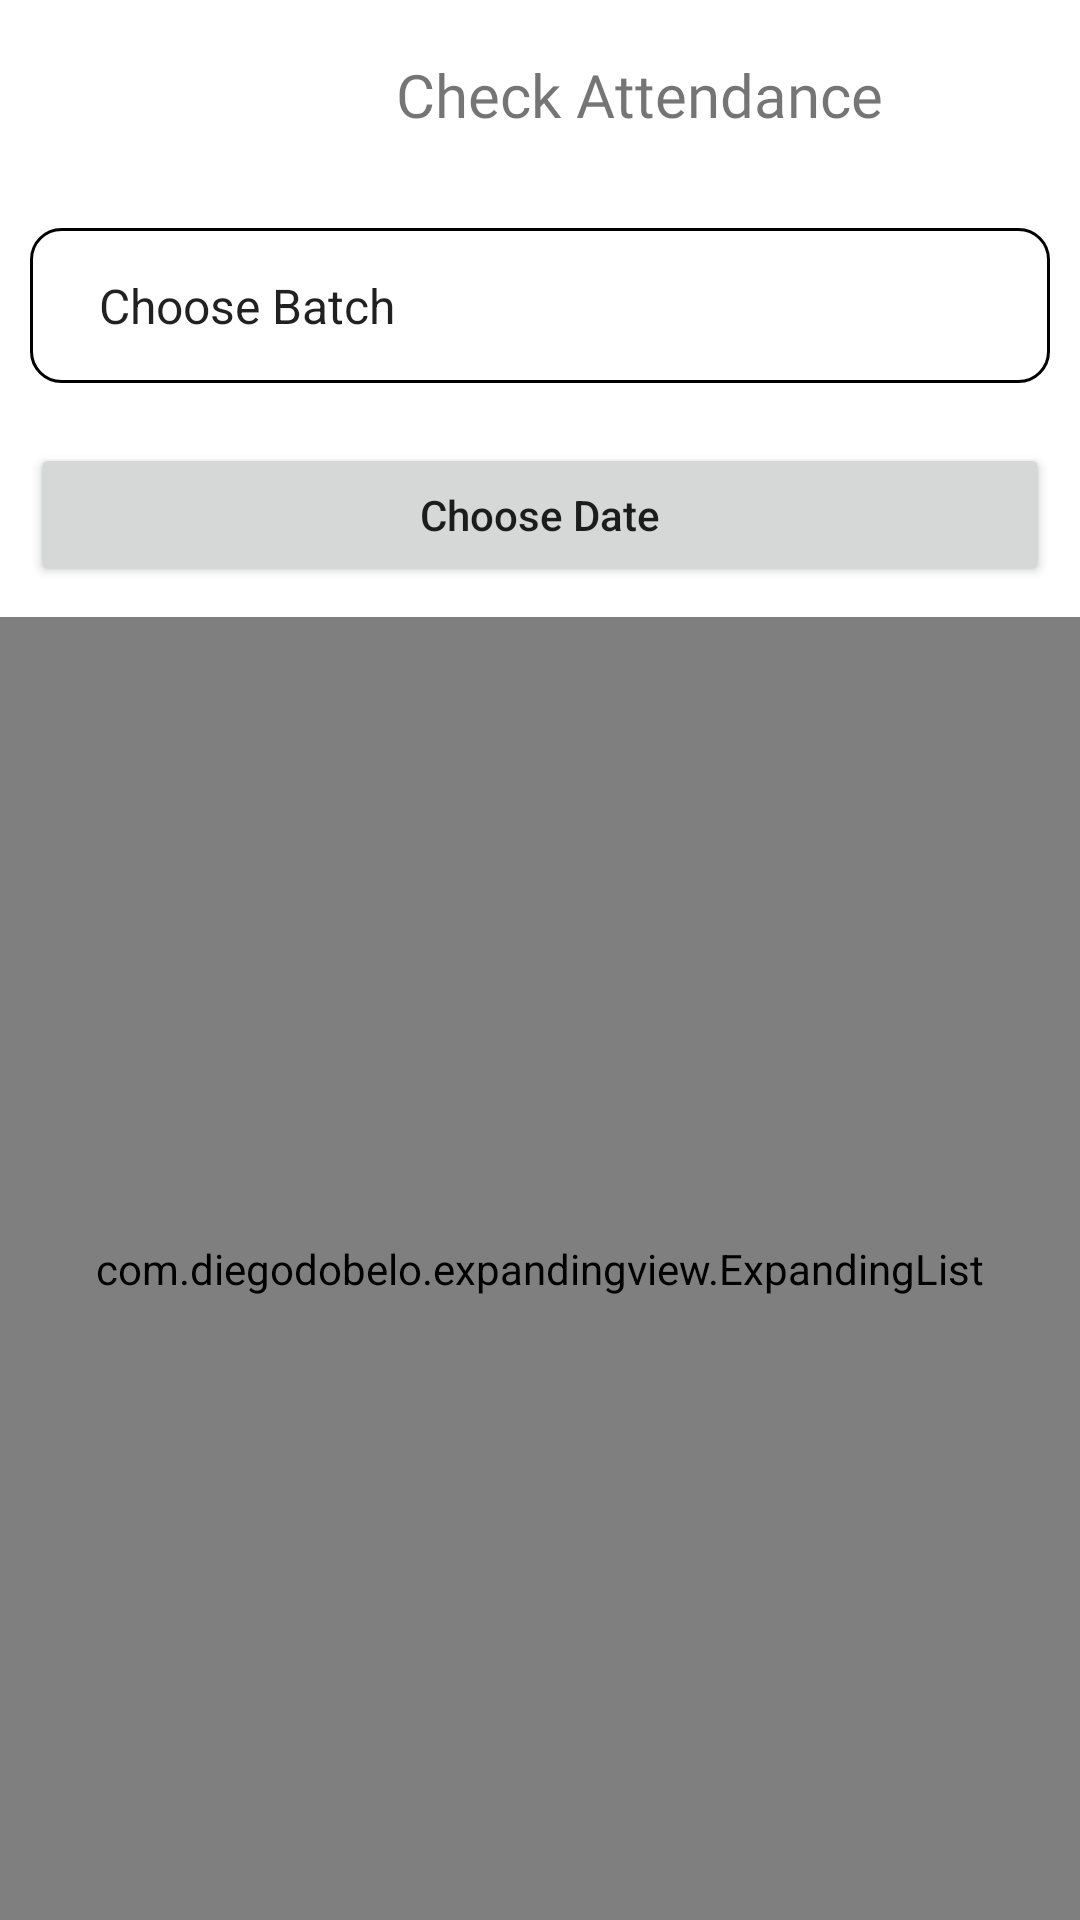

Android layout source for this screen:
<!-- AndroidManifest.xml: application theme Theme.PECHostelManagement -->
<!-- res/layout/activity_attendance_date_details.xml -->
<?xml version="1.0" encoding="utf-8"?>
<LinearLayout xmlns:android="http://schemas.android.com/apk/res/android"
    xmlns:app="http://schemas.android.com/apk/res-auto"
    xmlns:tools="http://schemas.android.com/tools"
    android:orientation="vertical"
    android:layout_width="match_parent"
    android:layout_height="match_parent"
    android:id="@+id/a_layout"
    tools:context=".AttendanceDateDetails">

    <ImageView
        android:visibility="gone"
        android:id="@+id/no_data"
        android:src="@drawable/no_data"
        android:layout_width="wrap_content"
        android:layout_height="wrap_content"/>

    <androidx.appcompat.widget.Toolbar
        android:id="@+id/toolbar2"
        android:layout_width="match_parent"
        android:layout_height="wrap_content"
        android:layout_margin="5dp"
        app:layout_constraintTop_toTopOf="parent"
        tools:layout_editor_absoluteX="5dp" >
        <LinearLayout
            android:orientation="horizontal"
            android:layout_width="match_parent"
            android:layout_height="wrap_content">

            <ImageView
                android:id="@+id/download_entire_attendance"
                android:src="@drawable/ic_cloud_download"
                android:layout_width="50dp"
                android:layout_height="50dp"/>

            <TextView
                android:layout_width="match_parent"
                android:layout_height="wrap_content"
                android:gravity="center"
                android:padding="10dp"
                android:text="Check Attendance"
                android:fontFamily="@font/aclonica"
                android:textSize="20sp" />


        </LinearLayout>
    </androidx.appcompat.widget.Toolbar>
    <Spinner
        android:id="@+id/select_y"
        android:entries="@array/year"
        android:layout_margin="10dp"
        android:padding="15dp"
        android:background="@drawable/border"
        android:layout_width="match_parent"
        android:layout_height="wrap_content"/>
    <LinearLayout
        android:orientation="horizontal"
        android:layout_width="match_parent"
        android:layout_height="wrap_content">
        <Button
            android:layout_weight="1"
            android:layout_margin="10dp"
            android:id="@+id/fromDatePick"
            android:text="Choose Date"
            android:textAllCaps="false"
            android:layout_width="wrap_content"
            android:layout_height="wrap_content"/>
        <Button
            android:visibility="gone"
            android:layout_weight="1"
            android:layout_margin="10dp"
            android:id="@+id/toDatePick"
            android:text="Choose To Date"
            android:textAllCaps="false"
            android:layout_width="wrap_content"
            android:layout_height="wrap_content"/>

    </LinearLayout>

    <ListView
        android:visibility="gone"
        android:id="@+id/date_details"
        android:layout_width="match_parent"
        android:layout_height="match_parent"/>

    <com.diegodobelo.expandingview.ExpandingList
        android:id="@+id/expanding"
        android:layout_width="match_parent"
        android:layout_height="match_parent"
        tools:ignore="SpeakableTextPresentCheck" />
</LinearLayout>
<!-- resources referenced by this layout -->
<resources>
  <string-array name="year">
          <item>Choose Batch</item>
          <item>2017-2021</item>
          <item>2018-2022</item>
          <item>2019-2023</item>
          <item>2020-2024</item>
          <item>2021-2025</item>
          <item>2022-2026</item>
          <item>2023-2027</item>
          <item>2024-2028</item>
          <item>2025-2029</item>
          <item>2026-2030</item>
      </string-array>
  <!-- drawable border (drawable) -->
  <?xml version="1.0" encoding="utf-8"?>
  <shape xmlns:android="http://schemas.android.com/apk/res/android"
      android:shape="rectangle">
      <stroke
          android:width="1dp" />
      <corners android:radius="10dp" />
  </shape>
  <style name="Theme.PECHostelManagement" parent="Theme.MaterialComponents.DayNight.DarkActionBar">
          
          <item name="colorPrimary">@color/purple_500</item>
          <item name="colorPrimaryVariant">@color/purple_700</item>
          <item name="colorOnPrimary">@color/white</item>
          
          <item name="colorSecondary">@color/teal_200</item>
          <item name="colorSecondaryVariant">@color/teal_700</item>
          <item name="colorOnSecondary">@color/black</item>
          
          <item name="android:statusBarColor" tools:targetApi="l">?attr/colorPrimaryVariant</item>
          
      </style>
  <color name="purple_500">#FF6200EE</color>
  <color name="purple_700">#FF3700B3</color>
  <color name="white">#FFFFFFFF</color>
  <color name="teal_200">#FF03DAC5</color>
  <color name="teal_700">#FF018786</color>
  <color name="black">#FF000000</color>
</resources>
